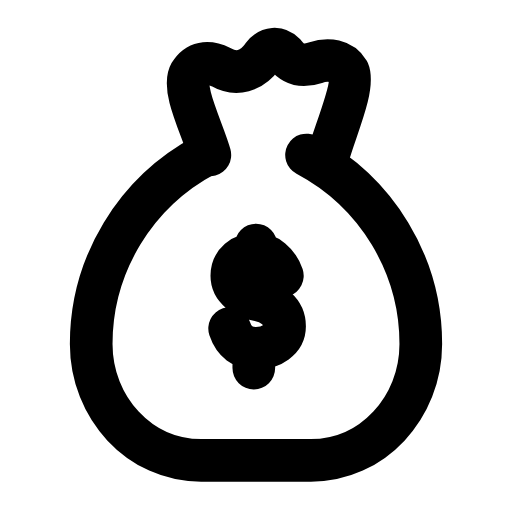
t = 0.00 s
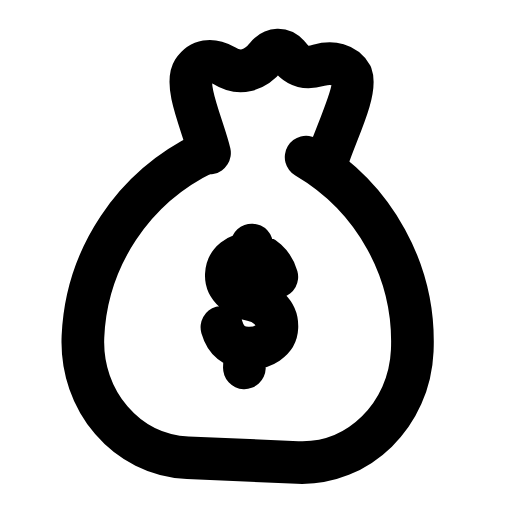
t = 0.31 s
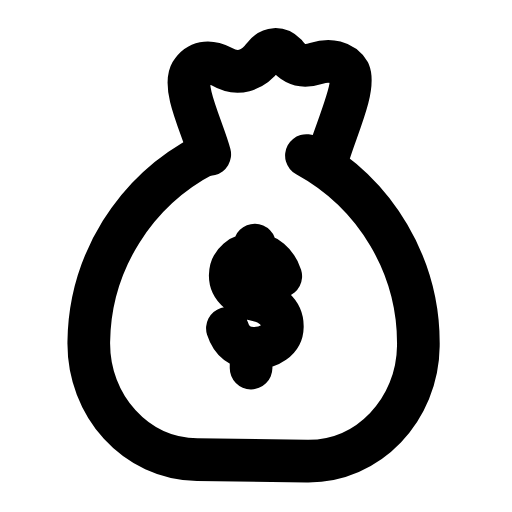
t = 0.60 s
t = 0.88 s: frame unchanged from t = 0.00 s, image omitted
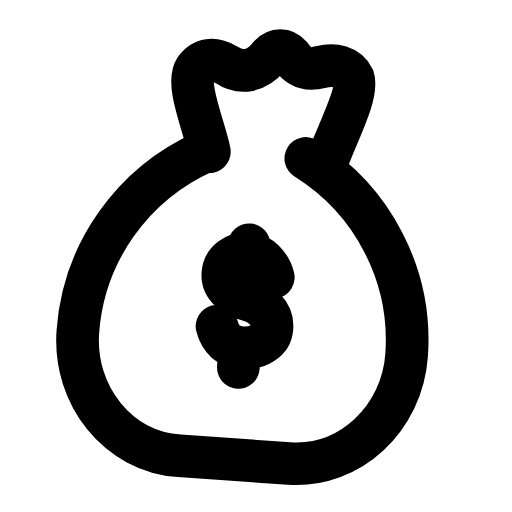
t = 1.22 s
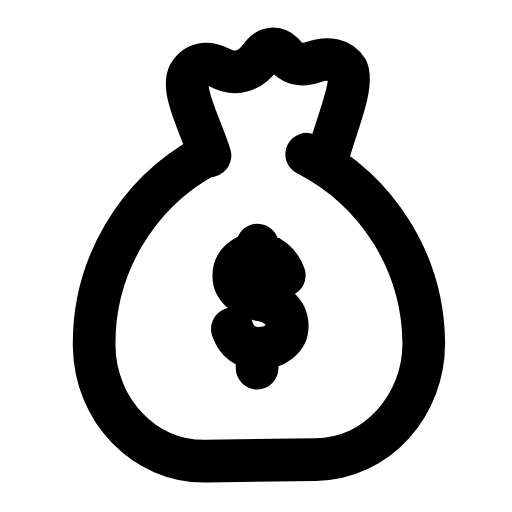
t = 1.50 s

The animated SVG that drew these frames (rendered in a browser with its animation timeline set to each time). Animation: 1 SMIL element (animateTransform=1); one cycle of 1.80 s, repeats indefinitely.

<svg xmlns="http://www.w3.org/2000/svg" width="24" height="24" viewBox="0 0 24 24" fill="none"><g transform="translate(-0.36 -0.358) scale(1.03)"><g><animateTransform attributeName="transform" type="rotate" values="0 12 7;-5 12 7;4 12 7;0 12 7;0 12 7;4 12 7;-5 12 7;0 12 7;0 12 7" keyTimes="0;0.135;0.2925;0.45;0.6;0.705;0.81;0.9;1" dur="1.8s" repeatCount="indefinite" calcMode="spline" keySplines="0.16 1 0.3 1;0.16 1 0.3 1;0.16 1 0.3 1;0.16 1 0.3 1;0.16 1 0.3 1;0.16 1 0.3 1;0.16 1 0.3 1;0.16 1 0.3 1"/><path stroke="currentColor" stroke-width="1.942" stroke-linecap="round" stroke-linejoin="round" fill="none" d="M9.9 7.4C9.6 6.3 8.6 4.4 9 3.7C9.3 3.2 9.8 3.1 10.4 3.4C11.1 3.8 11.8 3.6 12.3 2.9C12.6 2.5 13 2.5 13.3 2.8C13.7 3.3 14.1 3.4 14.7 3.2C15.3 3 15.9 3.1 16.2 3.6C16.5 4.3 15.6 6.3 15.3 7.4"></path><path stroke="currentColor" stroke-width="1.942" stroke-linecap="round" stroke-linejoin="round" fill="none" d="M9.7 7.4C6.5 9.1 4.5 12.4 4.5 16C4.5 18.9 6.7 21.3 9.5 21.3L14.5 21.3C17.3 21.3 19.5 18.9 19.5 16C19.5 12.4 17.5 9.1 14.3 7.4"></path><path stroke="currentColor" stroke-width="1.942" stroke-linecap="round" stroke-linejoin="round" fill="none" d="M13.2 12.9C13 12.3 12.5 11.9 12 11.9C11.4 11.9 10.9 12.3 10.9 12.9C10.9 13.5 11.5 13.9 12.1 14C12.7 14.1 13.3 14.5 13.3 15.2C13.3 15.8 12.7 16.2 12 16.2C11.4 16.2 11 15.9 10.8 15.3M12 11.5L12 12.2M11.9 16.4L11.9 17.1"></path></g></g></svg>
